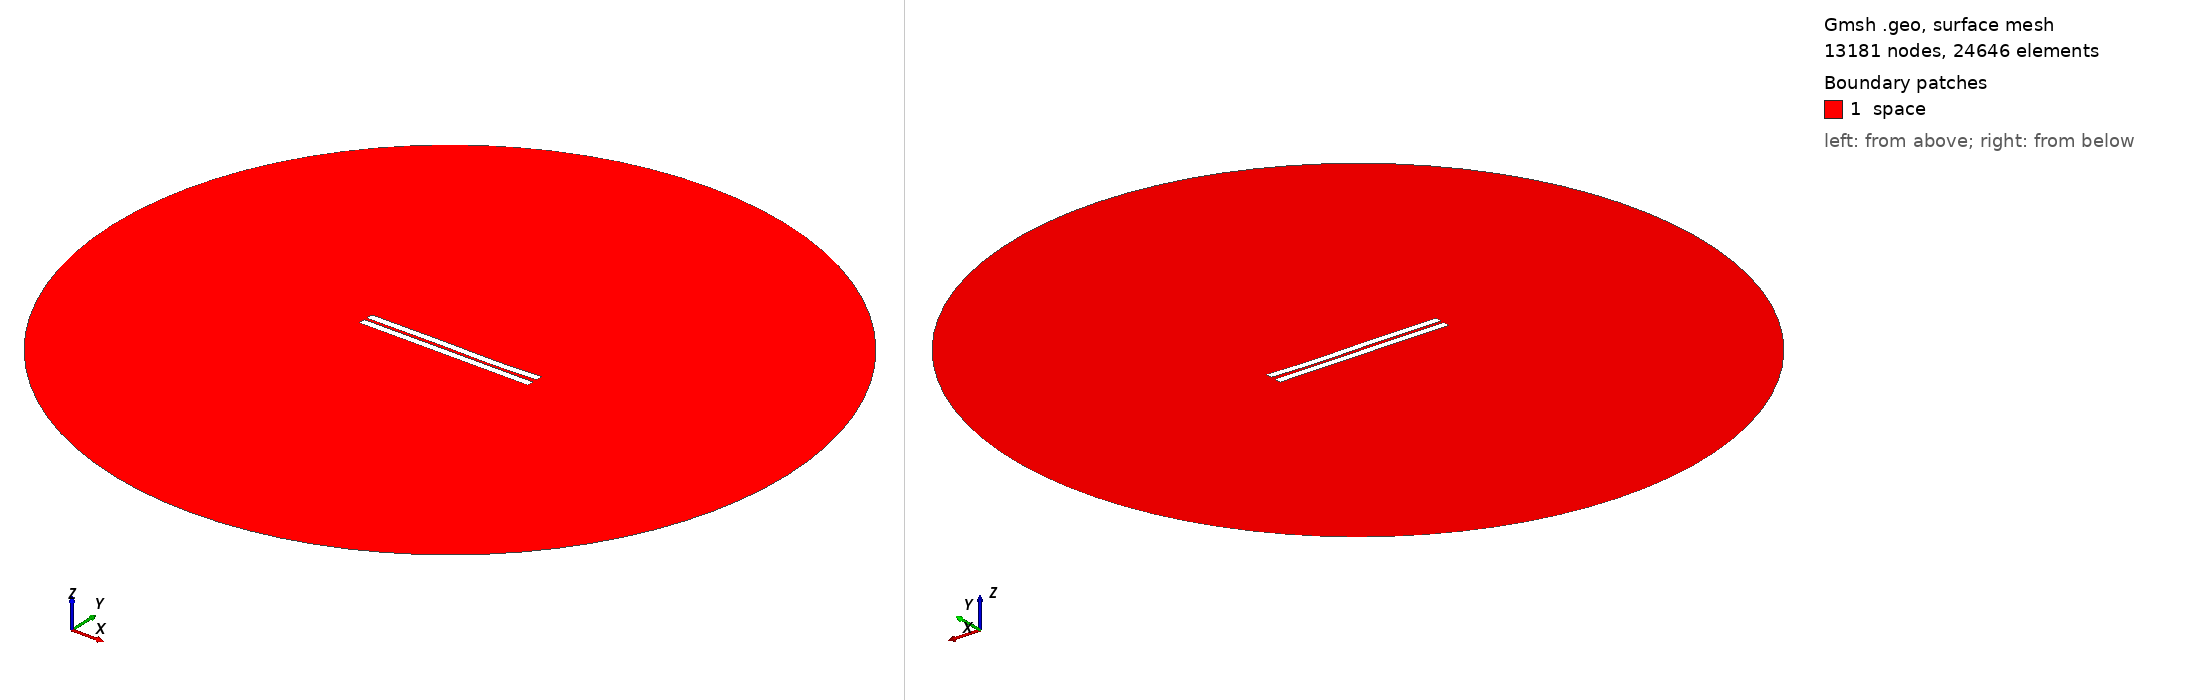

Gmsh geometry script, surface-meshed: 13181 nodes, 24646 surface elements. Boundary patches (legend numbers): 1 space. Left view from above one corner, right view from below the opposite corner. Legend entries are the model's physical surfaces. The drawing asked Gmsh for element sizes between 1% and 20% of the model's largest extent; the script's own settings can give other sizes.

=== 1047.geo (drawn) ===
//---------------------------------------
// Geometry kernel
//---------------------------------------

SetFactory("OpenCASCADE");



//---------------------------------------
// Parameters of the geometry
//---------------------------------------

// Overetch of the upper plate
overetch = 0.0;

// Distance between the plates
distance = 1.75;

// Discretization over the x axis (for the deformation)
nx = 50; 

// Length of the plate
L = 100 - overetch; 

// Number of modes
n = 4; 

// 1st mode coefficient
coeff(1) = 0.07499999999999998;
beta(1) = 0.596864 * 3.1415926535 / L;

// 2nd mode coefficient
coeff(2) = -0.075;
beta(2) = 1.49418 * 3.1415926535 / L;

// 3rd mode coefficient
coeff(3) = 0.15;
beta(3) = 2.50025 * 3.1415926535 / L;

// 4th mode coefficient
coeff(4) = -0.075;
beta(4) = 3.49999 * 3.1415926535 / L;



//---------------------------------------
// Upper plate (deformed rectangle)
//---------------------------------------

// Coordiantes of the upper plate
xmin = -50;
xmax = 50 - overetch;

// Height of the upper plate
yheight = 4 - 2 * overetch;

// Indexes of the points
UpperID[] = {};
LowerID[] = {};
LeftID[] = {};
RightID[] = {};

// Point index
p = 1;

// Horizontal edges
For i In {1:nx}
    x = xmin + (i-1)*(xmax - xmin)/(nx-1);

    y_bottom = distance / 2 + overetch;
    For j In {1:n}
        C = (Cosh(beta(j)*L) + Cos(beta(j)*L)) / (Sinh(beta(j)*L) + Sin(beta(j)*L));
        y_bottom  = y_bottom + coeff(j) * (Cosh(beta(j)*(x+50)) - Cos(beta(j)*(x+50)) - C * (Sinh(beta(j)*(x+50)) - Sin(beta(j)*(x+50))));
    EndFor

    y_top = y_bottom + yheight;

    Point(p) = {x, y_top, 0, 1.0};
    UpperID[i] = p;
    p = p + 1;

    Point(p) = {x, y_bottom, 0, 1.0};
    LowerID[i] = p;
    p = p + 1;
EndFor

// Create point lists
UpperPts[] = {}; LowerPts[] = {};
For i In {1:nx}
  UpperPts[] += {UpperID[i]};
  LowerPts[] += {LowerID[i]};
EndFor

// Build splines
Spline(1) = {UpperPts[]};
Spline(2) = {LowerPts[]};
Line(3) = {LowerPts[nx-1], UpperPts[nx-1]};
Line(4) = {LowerPts[0], UpperPts[0]};

// Build the plane surface
Curve Loop(1) = {2, 3, -1, -4};
Plane Surface(1) = {1};



//---------------------------------------
// Lower plate (rectangle)
//---------------------------------------

// Vertices
Point(1001) = {-50, -1, 0, 1.0};
Point(1002) = { 50, -1, 0, 1.0};
Point(1003) = { 50,  -5, 0, 1.0};
Point(1004) = {-50,  -5, 0, 1.0};

// Edges
Line(5) = {1001, 1002};
Line(6) = {1002, 1003};
Line(7) = {1003, 1004};
Line(8) = {1004, 1001};

// Plane surface
Line Loop(2) = {5, 6, 7, 8};
Plane Surface(2) = {2}; 



//---------------------------------------
// Outer (fictious) boundary
//---------------------------------------

// Points
Point(1005) = {0, 0, 0};       // Center
Point(1006) = {200, 0, 0};     // Start point
Point(1007) = {0, 200, 0};     // 90 degrees
Point(1008) = {-200, 0, 0};    // 180 degrees
Point(1009) = {0, -200, 0};    // 270 degrees

// Circle arcs (each needs start, center, end)
Circle(9) = {1006, 1005, 1007};
Circle(10) = {1007, 1005, 1008};
Circle(11) = {1008, 1005, 1009};
Circle(12) = {1009, 1005, 1006};

// Plane surface for the entire domain
Curve Loop(3) = {9, 10, 11, 12};
Surface(3) = {3};

// Subtract the plates from the whole domain to obtain the actual domain where we want to solve the equations
BooleanDifference{ Surface{3}; Delete; }{ Surface{1}; Surface{2}; Delete; }




//---------------------------------------
// Transfinite Lines/Curves
//---------------------------------------

// Set the number of points on the boundaries
r = 7;

// Plates
Transfinite Curve {1, 2} = 50*r Using Progression 1;
Transfinite Curve {3, 4} = 2*r Using Progression 1;
Transfinite Line {5, 7} = 50*r Using Progression 1;
Transfinite Line {6, 8} = 2*r Using Progression 1;

// Outer boundary
Transfinite Line {9, 10, 11, 12} = 20 Using Progression 1;



//---------------------------------------
// Physical groups
//---------------------------------------                

// Physical curves (boundaries)
Physical Line("force_segment", 10) = {2};
Physical Line("upper_plate", 11) = {1, 3, 4};
Physical Line("lower_plate", 12) = {5, 6, 7, 8};
Physical Line("boundary", 20) = {9, 10, 11, 12};

// Physical Surfaces
Physical Surface("space", 30) = {3};



//---------------------------------------
// 6. Generate the Mesh
//---------------------------------------

// 2D mesh generation
Mesh 2;
